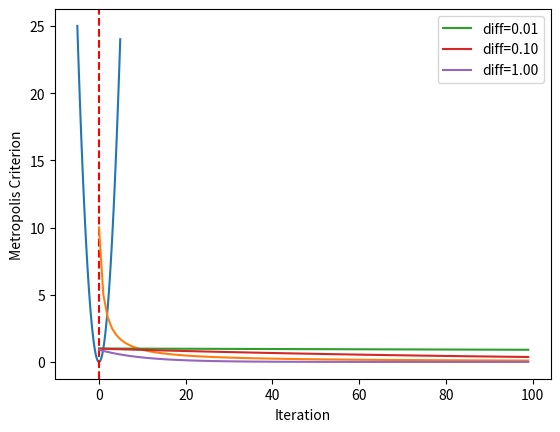

Python code for this plot:
from numpy import arange
from matplotlib import pyplot
 
# objective function
def objective(x):
	return x[0]**2.0
 
# define range for input
r_min, r_max = -5.0, 5.0
# sample input range uniformly at 0.1 increments
inputs = arange(r_min, r_max, 0.1)
# compute targets
results = [objective([x]) for x in inputs]
# create a line plot of input vs result
pyplot.plot(inputs, results)
# define optimal input value
x_optima = 0.0
# draw a vertical line at the optimal input
pyplot.axvline(x=x_optima, ls='--', color='red')
# show the plot
pyplot.show()


# explore temperature vs algorithm iteration for simulated annealing
from matplotlib import pyplot
# total iterations of algorithm
iterations = 100
# initial temperature
initial_temp = 10
# array of iterations from 0 to iterations - 1
iterations = [i for i in range(iterations)]
# temperatures for each iterations
temperatures = [initial_temp/float(i + 1) for i in iterations]
# plot iterations vs temperatures
pyplot.plot(iterations, temperatures)
pyplot.xlabel('Iteration')
pyplot.ylabel('Temperature')
pyplot.show()


# explore metropolis acceptance criterion for simulated annealing
from math import exp
from matplotlib import pyplot
# total iterations of algorithm
iterations = 100
# initial temperature
initial_temp = 10
# array of iterations from 0 to iterations - 1
iterations = [i for i in range(iterations)]
# temperatures for each iterations
temperatures = [initial_temp/float(i + 1) for i in iterations]
# metropolis acceptance criterion
differences = [0.01, 0.1, 1.0]
for d in differences:
	metropolis = [exp(-d/t) for t in temperatures]
	# plot iterations vs metropolis
	label = 'diff=%.2f' % d
	pyplot.plot(iterations, metropolis, label=label)
# inalize plot
pyplot.xlabel('Iteration')
pyplot.ylabel('Metropolis Criterion')
pyplot.legend()
pyplot.show()